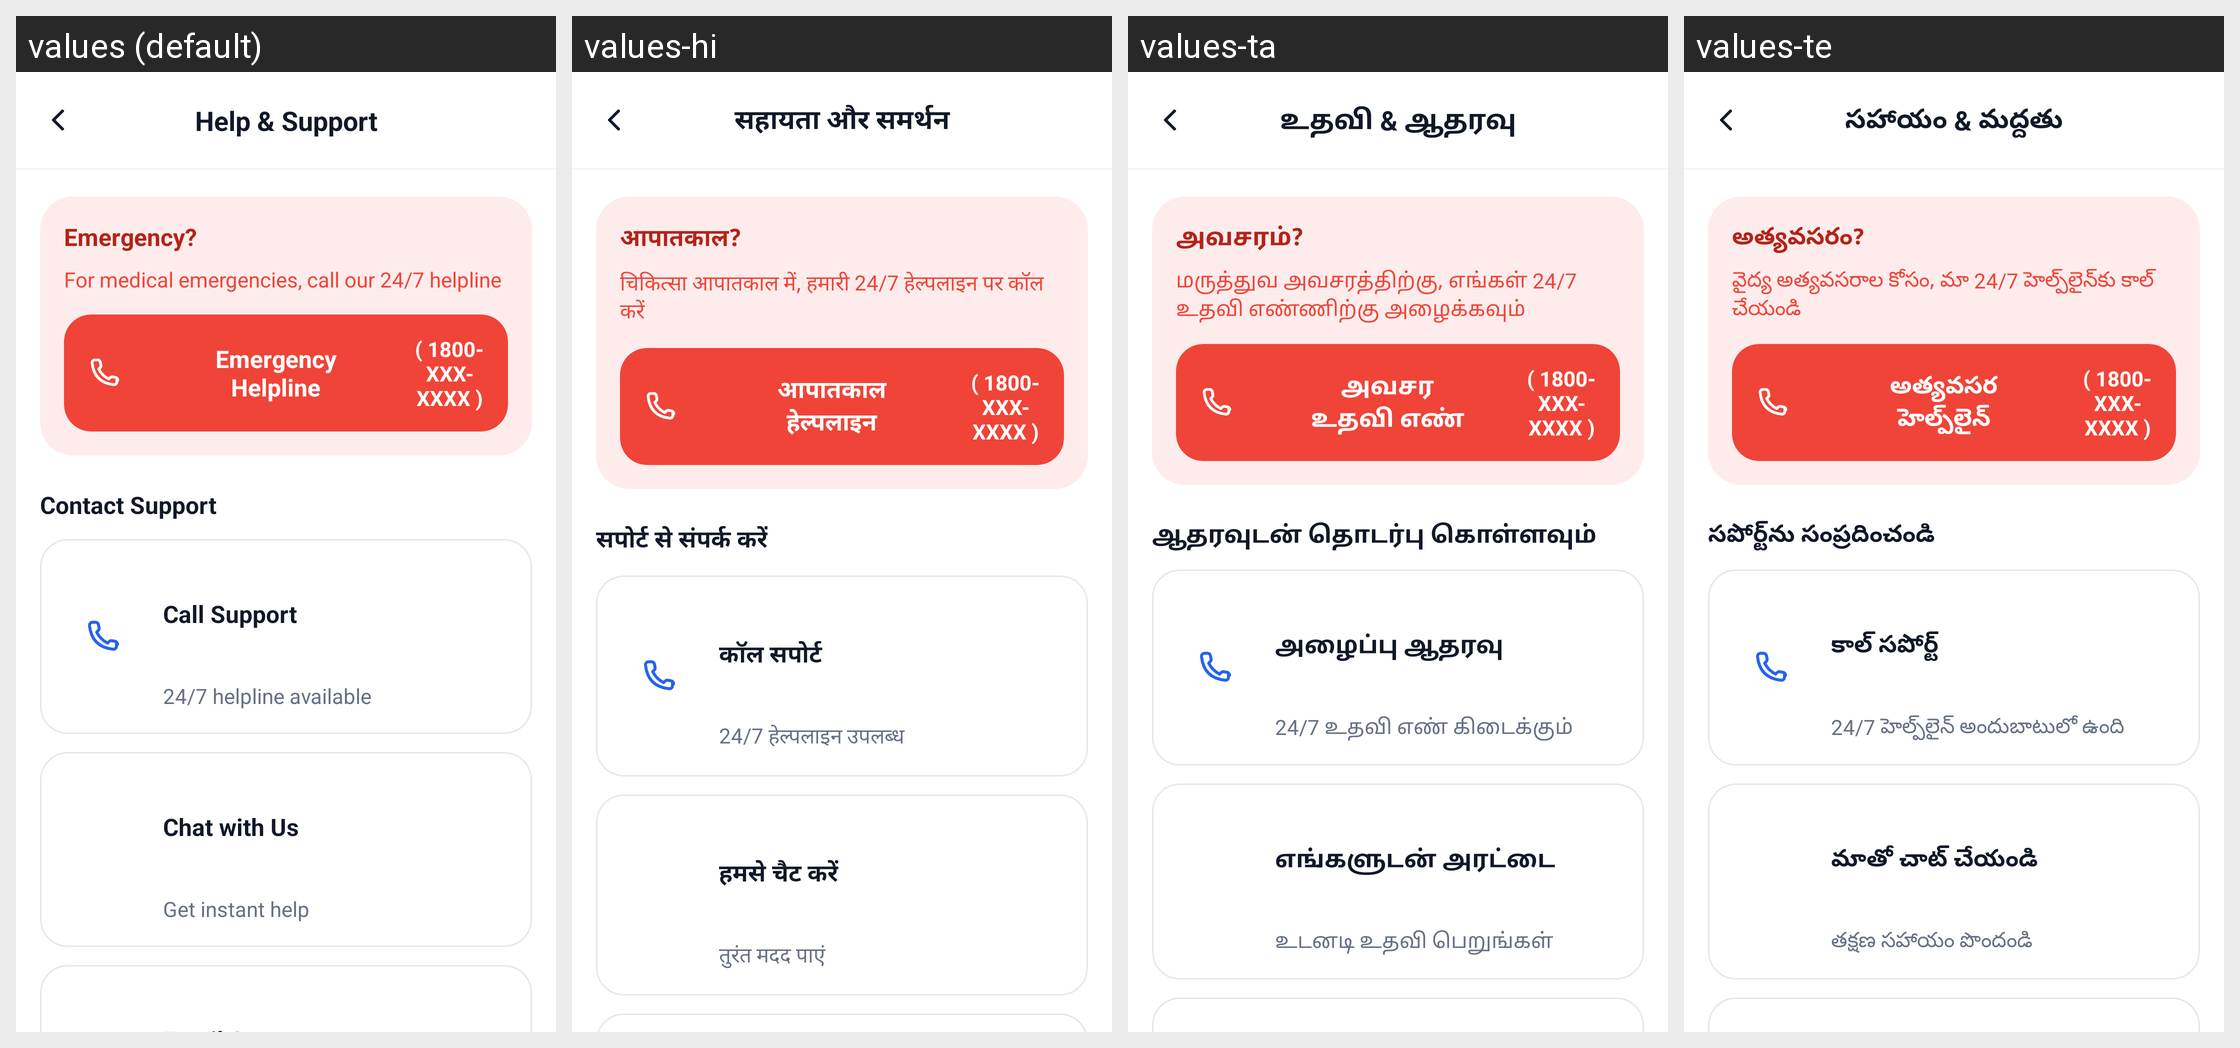

The same Android screen rendered under several of its app's locales, left to right. List the strings drawn on it with the default value and each locale's translation.
Android screen res/layout/activity_help_support.xml rendered under 4 locales, left to right: values (default), values-hi, values-ta, values-te. Device: Nexus 5 (rendered at 1080×1920; each locale shown at half size, 540×960, under a caption strip naming it); theme Theme.criticall.
Other locales in the repository, not shown: values-kn, values-ml, values-pa.
Strings drawn on this screen, with the default value and each locale's value (text and hints the layout hard-codes, and strings that could not be matched under every locale, appear in the picture but are not listed):

help_support
  values: Help & Support
  values-hi: सहायता और समर्थन
  values-ta: உதவி & ஆதரவு
  values-te: సహాయం & మద్దతు

emergency_title
  values: Emergency?
  values-hi: आपातकाल?
  values-ta: அவசரம்?
  values-te: అత్యవసరం?

emergency_subtitle
  values: For medical emergencies, call our 24/7 helpline
  values-hi: चिकित्सा आपातकाल में, हमारी 24/7 हेल्पलाइन पर कॉल करें
  values-ta: மருத்துவ அவசரத்திற்கு, எங்கள் 24/7 உதவி எண்ணிற்கு அழைக்கவும்
  values-te: వైద్య అత్యవసరాల కోసం, మా 24/7 హెల్ప్‌లైన్‌కు కాల్ చేయండి

emergency_helpline
  values: Emergency
      Helpline
  values-hi: आपातकाल
      हेल्पलाइन
  values-ta: அவசர
      உதவி எண்
  values-te: అత్యవసర
      హెల్ప్‌లైన్

emergency_number_block
  values: ( 1800-
      XXX-
      XXXX )
  values-hi: ( 1800-
      XXX-
      XXXX )
  values-ta: ( 1800-
      XXX-
      XXXX )
  values-te: ( 1800-
      XXX-
      XXXX )

contact_support
  values: Contact Support
  values-hi: सपोर्ट से संपर्क करें
  values-ta: ஆதரவுடன் தொடர்பு கொள்ளவும்
  values-te: సపోర్ట్‌ను సంప్రదించండి

call_support
  values: Call Support
  values-hi: कॉल सपोर्ट
  values-ta: அழைப்பு ஆதரவு
  values-te: కాల్ సపోర్ట్

helpline_available_247
  values: 24/7 helpline available
  values-hi: 24/7 हेल्पलाइन उपलब्ध
  values-ta: 24/7 உதவி எண் கிடைக்கும்
  values-te: 24/7 హెల్ప్‌లైన్ అందుబాటులో ఉంది

chat_with_us
  values: Chat with Us
  values-hi: हमसे चैट करें
  values-ta: எங்களுடன் அரட்டை
  values-te: మాతో చాట్ చేయండి

get_instant_help
  values: Get instant help
  values-hi: तुरंत मदद पाएं
  values-ta: உடனடி உதவி பெறுங்கள்
  values-te: తక్షణ సహాయం పొందండి
